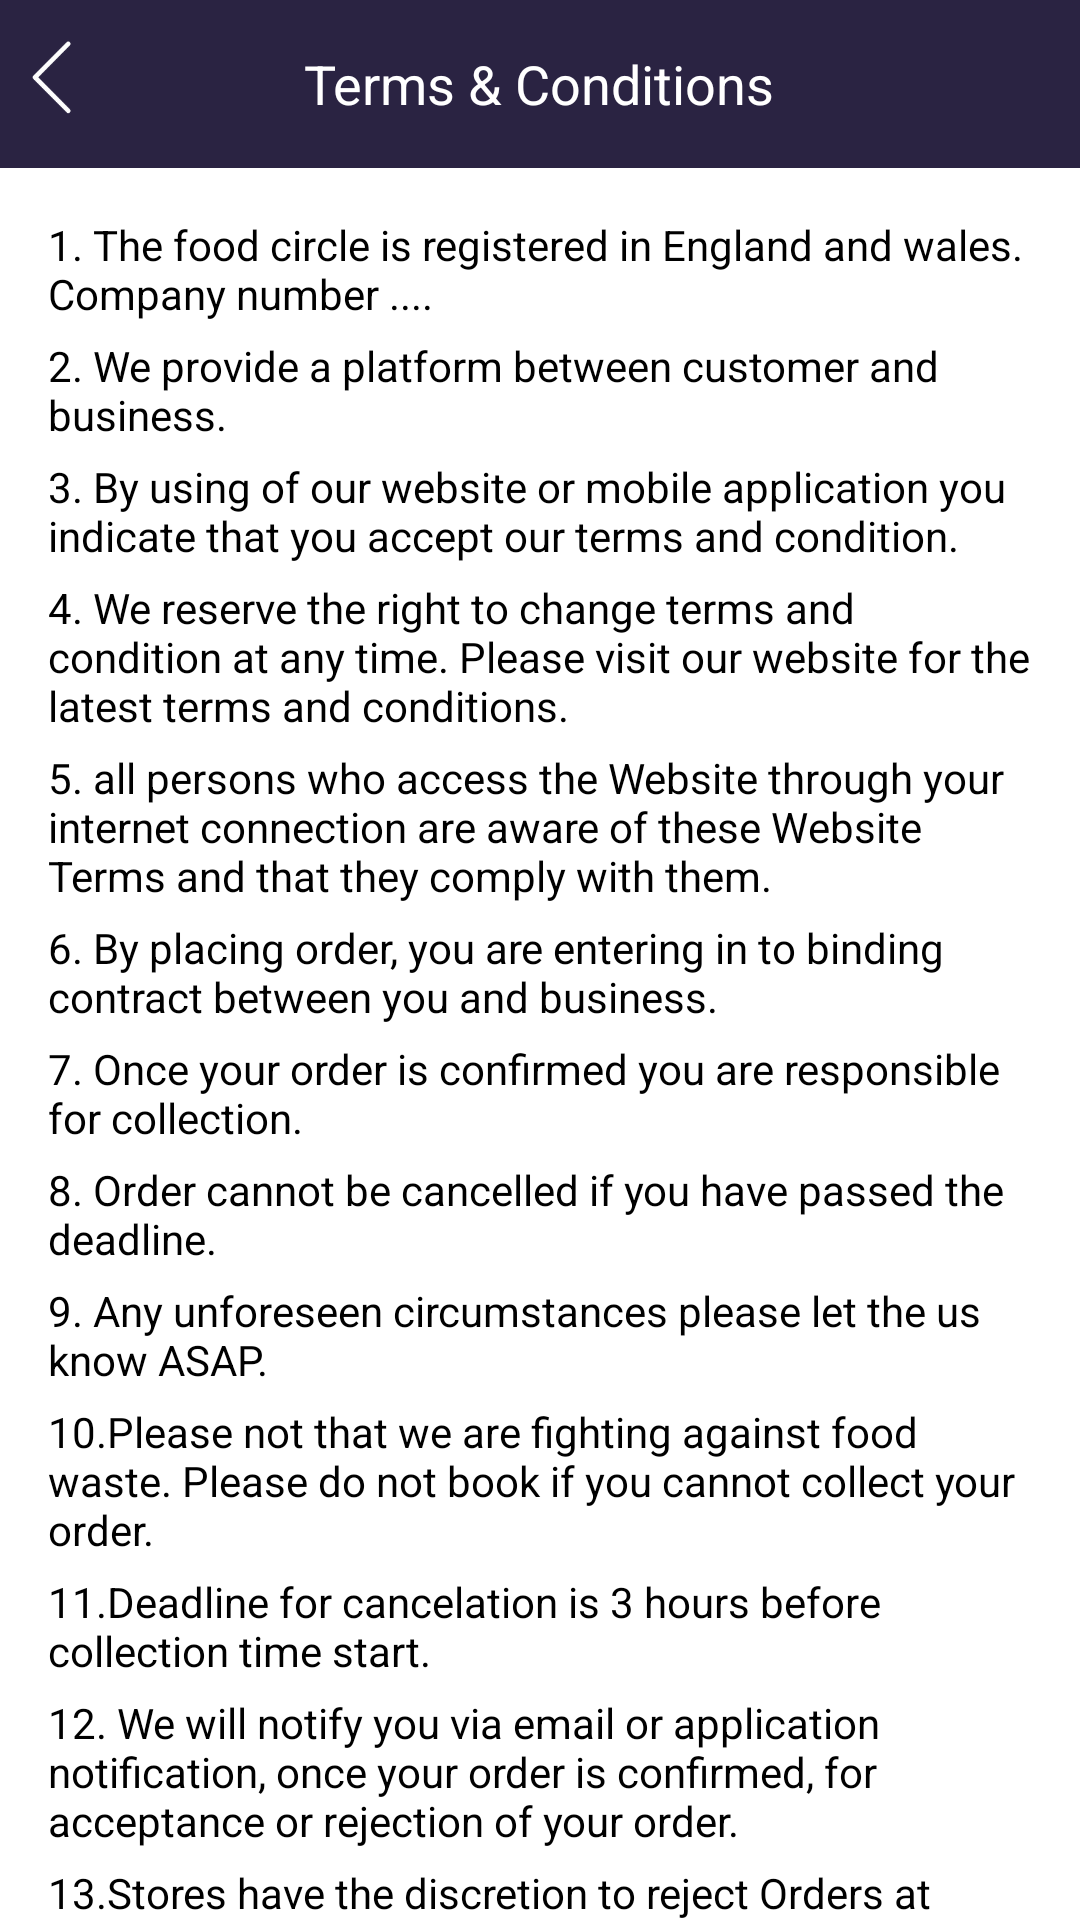

This screen was rendered from an Android layout file. Write that file and the resources it references.
<!-- AndroidManifest.xml: application theme AppTheme -->
<!-- res/layout/activity_terms.xml -->
<?xml version="1.0" encoding="utf-8"?>
<LinearLayout xmlns:android="http://schemas.android.com/apk/res/android"
    android:layout_width="match_parent"
    android:layout_height="match_parent"

    android:orientation="vertical">


    <include layout="@layout/terms_action"
        android:id="@+id/terms"/>


    <ScrollView
        android:layout_width="match_parent"
        android:layout_height="wrap_content"
        android:scrollbars="none">

        <LinearLayout
            android:layout_width="match_parent"
            android:layout_height="wrap_content"
            android:padding="16dp"
            android:orientation="vertical">

    <TextView
        android:layout_width="match_parent"
        android:layout_height="wrap_content"
        android:text="@string/terms1"
        android:textColor="@android:color/black"/>

    <TextView
        android:layout_width="match_parent"
        android:layout_height="wrap_content"
        android:text="@string/terms2"
        android:layout_marginTop="5dp"
        android:textColor="@android:color/black"/>
    <TextView
        android:layout_width="match_parent"
        android:layout_height="wrap_content"
        android:text="@string/terms3"
        android:layout_marginTop="5dp"
        android:textColor="@android:color/black"/>


    <TextView
        android:layout_width="match_parent"
        android:layout_height="wrap_content"
        android:text="@string/terms4"
        android:layout_marginTop="5dp"
        android:textColor="@android:color/black"/>

    <TextView
        android:layout_width="match_parent"
        android:layout_height="wrap_content"
        android:text="@string/terms5"
        android:layout_marginTop="5dp"
        android:textColor="@android:color/black"/>

    <TextView
        android:layout_width="match_parent"
        android:layout_height="wrap_content"
        android:text="@string/terms6"
        android:layout_marginTop="5dp"
        android:textColor="@android:color/black"/>


    <TextView
        android:layout_width="match_parent"
        android:layout_height="wrap_content"
        android:text="@string/terms7"
        android:layout_marginTop="5dp"
        android:textColor="@android:color/black"/>


    <TextView
        android:layout_width="match_parent"
        android:layout_height="wrap_content"
        android:text="@string/terms8"
        android:layout_marginTop="5dp"
        android:textColor="@android:color/black"/>


    <TextView
        android:layout_width="match_parent"
        android:layout_height="wrap_content"
        android:text="@string/terms9"
        android:layout_marginTop="5dp"
        android:textColor="@android:color/black"/>


    <TextView
        android:layout_width="match_parent"
        android:layout_height="wrap_content"
        android:text="@string/terms10"
        android:layout_marginTop="5dp"
        android:textColor="@android:color/black"/>



    <TextView
        android:layout_width="match_parent"
        android:layout_height="wrap_content"
        android:text="@string/terms11"
        android:layout_marginTop="5dp"
        android:textColor="@android:color/black"/>

    <TextView
        android:layout_width="match_parent"
        android:layout_height="wrap_content"
        android:text="@string/terms12"
        android:layout_marginTop="5dp"
        android:textColor="@android:color/black"/>



    <TextView
        android:layout_width="match_parent"
        android:layout_height="wrap_content"
        android:text="@string/terms13"
        android:layout_marginTop="5dp"
        android:textColor="@android:color/black"/>


    <TextView
        android:layout_width="match_parent"
        android:layout_height="wrap_content"
        android:text="@string/terms14"
        android:layout_marginTop="5dp"
        android:textColor="@android:color/black"/>


    <TextView
        android:layout_width="match_parent"
        android:layout_height="wrap_content"
        android:text="@string/terms15"
        android:layout_marginTop="5dp"
        android:textColor="@android:color/black"/>

        </LinearLayout>

    </ScrollView>



</LinearLayout>
<!-- res/layout/terms_action.xml (included above) -->
<?xml version="1.0" encoding="utf-8"?>
<RelativeLayout xmlns:android="http://schemas.android.com/apk/res/android"
    android:layout_width="match_parent"
    android:layout_height="?attr/actionBarSize"
    android:orientation="horizontal"
    android:background="#2A2342"
    >

    <ImageView
        android:id="@+id/ivterms"
        android:layout_width="25dp"
        android:layout_height="25dp"
        android:src="@drawable/back"
        android:layout_marginTop="13dp"
        android:layout_marginBottom="10dp"
        android:layout_marginLeft="5dp"
        />

    <TextView

        android:layout_width="wrap_content"
        android:layout_height="wrap_content"
        android:text="@string/terms_conditions"
        android:layout_centerInParent="true"
        android:textSize="18sp"
        android:textColor="@android:color/white"
        />

</RelativeLayout>
<!-- resources referenced by this layout -->
<resources>
  <!-- drawable back: png bitmap (drawable, 3207 bytes) -->
  <string name="terms1">1. The food circle is registered in England and wales. Company number ....</string>
  <string name="terms10">10.Please not that we are fighting against food waste. Please do not book if you cannot collect your order.</string>
  <string name="terms11">11.Deadline for cancelation is 3 hours before collection time start.</string>
  <string name="terms12">12. We will notify you via email or application notification, once your order is confirmed, for acceptance or rejection of your order.</string>
  <string name="terms13">13.Stores have the discretion to reject Orders at any time because they are too busy, due to weather conditions or for any other reason.</string>
  <string name="terms14">14.Businesses are responsible for any health and hygiene dispute.</string>
  <string name="terms15">15.It is the Stores that are responsible for providing this menu information and ensuring that it is factually accurate and up-to-date, and we do not undertake any such responsibility. If you are in doubt about allergy warnings, contents of a dish or any other menu information, you should confirm with the Store directly before ordering.</string>
  <string name="terms2">2. We provide a platform between customer and business.</string>
  <string name="terms3">3. By using of our website or mobile application you indicate that you accept our terms and condition.</string>
  <string name="terms4">4. We reserve the right to change terms and condition at any time. Please visit our website for the latest terms and conditions.</string>
  <string name="terms5">5. all persons who access the Website through your internet connection are aware of these Website Terms and that they comply with them.
  </string>
  <string name="terms6">6. By placing order, you are entering in to binding contract between you and business.</string>
  <string name="terms7">7. Once your order is confirmed you are responsible for collection.</string>
  <string name="terms8">8. Order cannot be cancelled if you have passed the deadline.</string>
  <string name="terms9">9. Any unforeseen circumstances please let the us know ASAP.</string>
  <string name="terms_conditions">Terms &amp; Conditions</string>
  <style name="AppTheme" parent="Theme.AppCompat.NoActionBar">
  
  
          
          <item name="colorPrimary">@color/colorPrimary</item>
          <item name="colorPrimaryDark">@color/colorPrimaryDark</item>
          <item name="colorAccent">@color/colorAccent</item>
          <item name="android:windowBackground">@color/colorPrimary</item>
  
      </style>
  <color name="colorPrimary">#fff</color>
  <color name="colorPrimaryDark">#303F9F</color>
  <color name="colorAccent">#FFFFFF</color>
</resources>
